Photos from the image-classification dataset "Dataset" in the GitHub repository cel-esx/EGL314_TeamB. Its 7 classes are: background, bird, moose, palm, spider, swan, wolf.

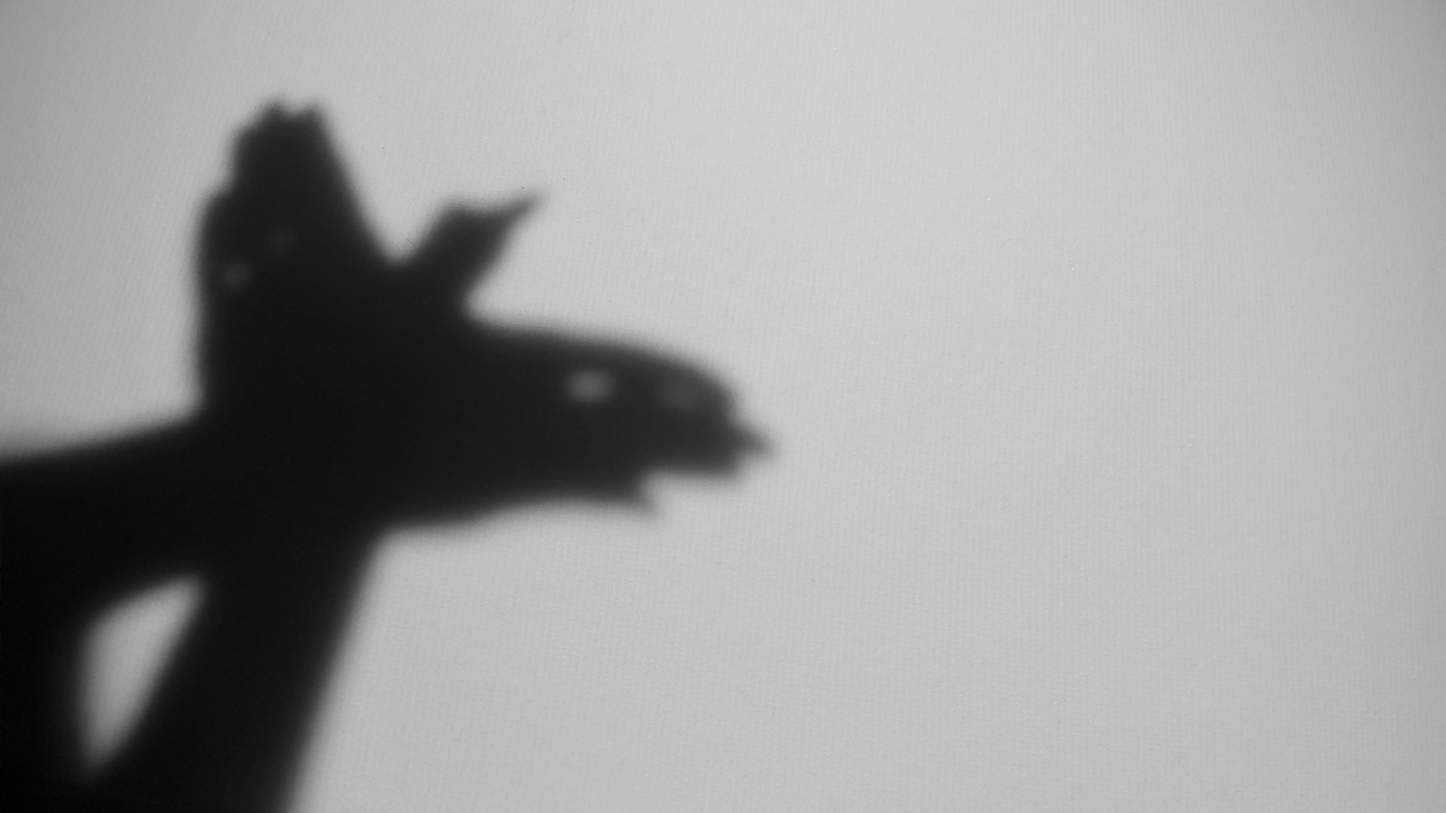
Label: bird

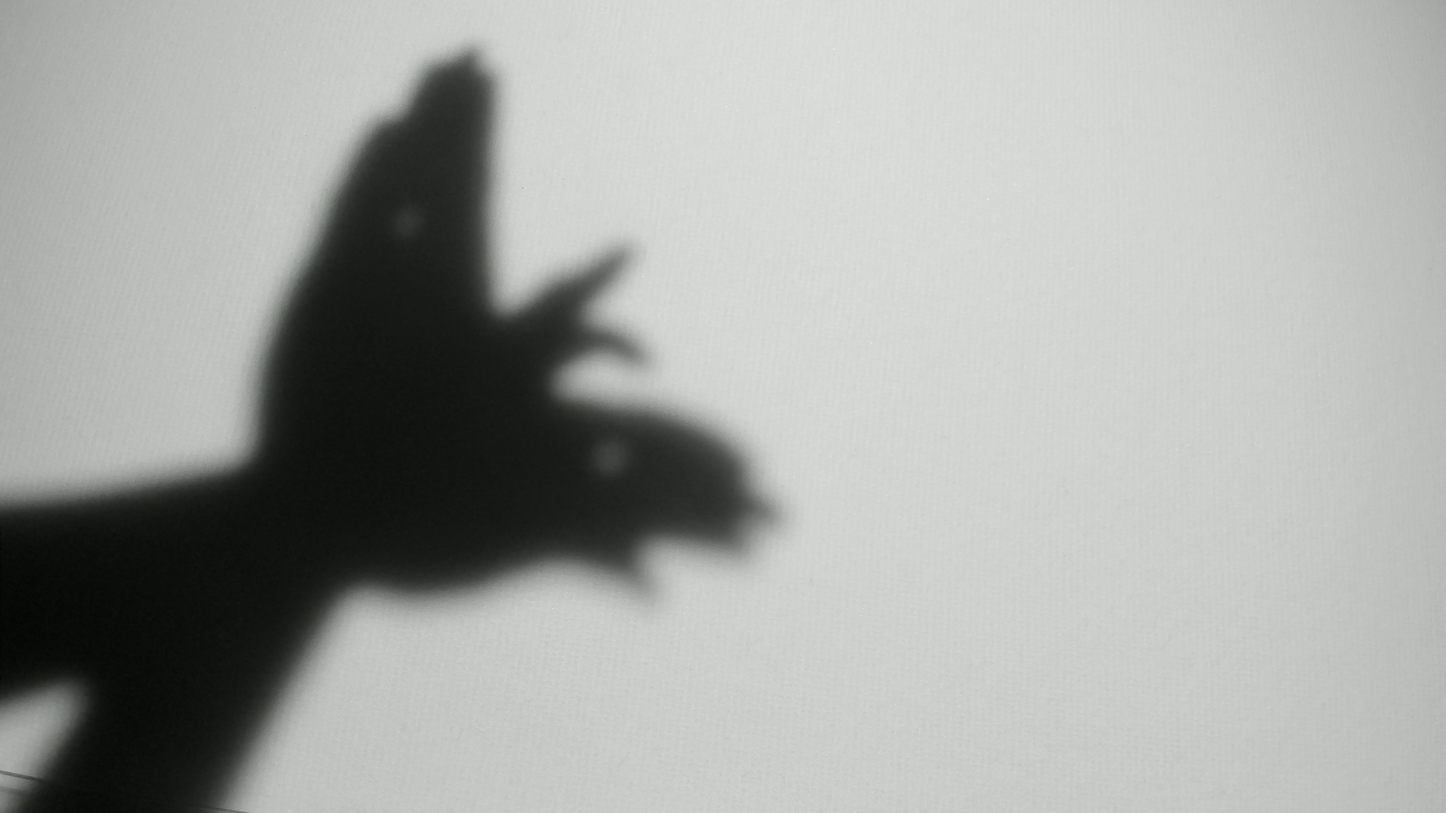
Label: bird

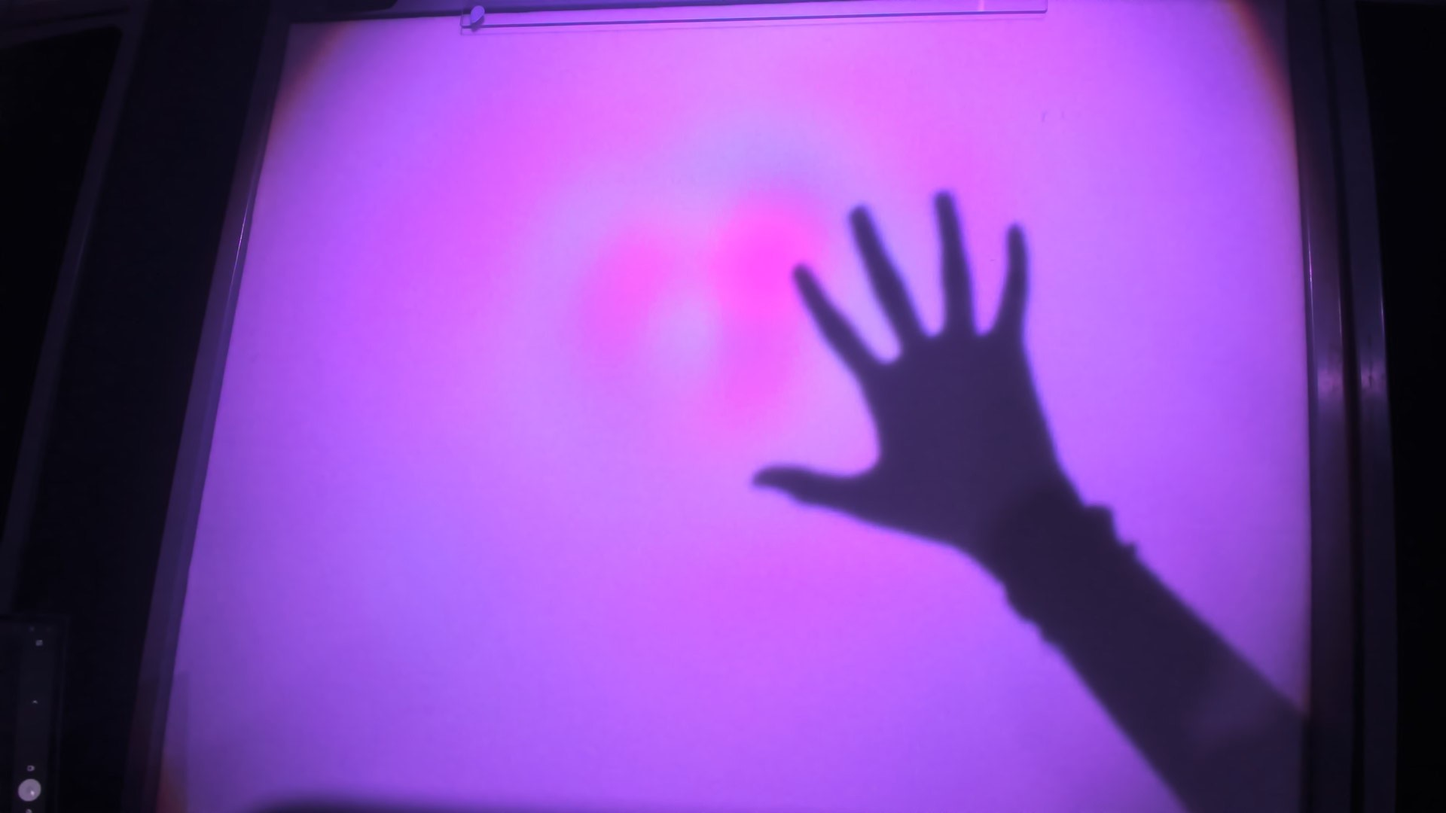
Label: palm

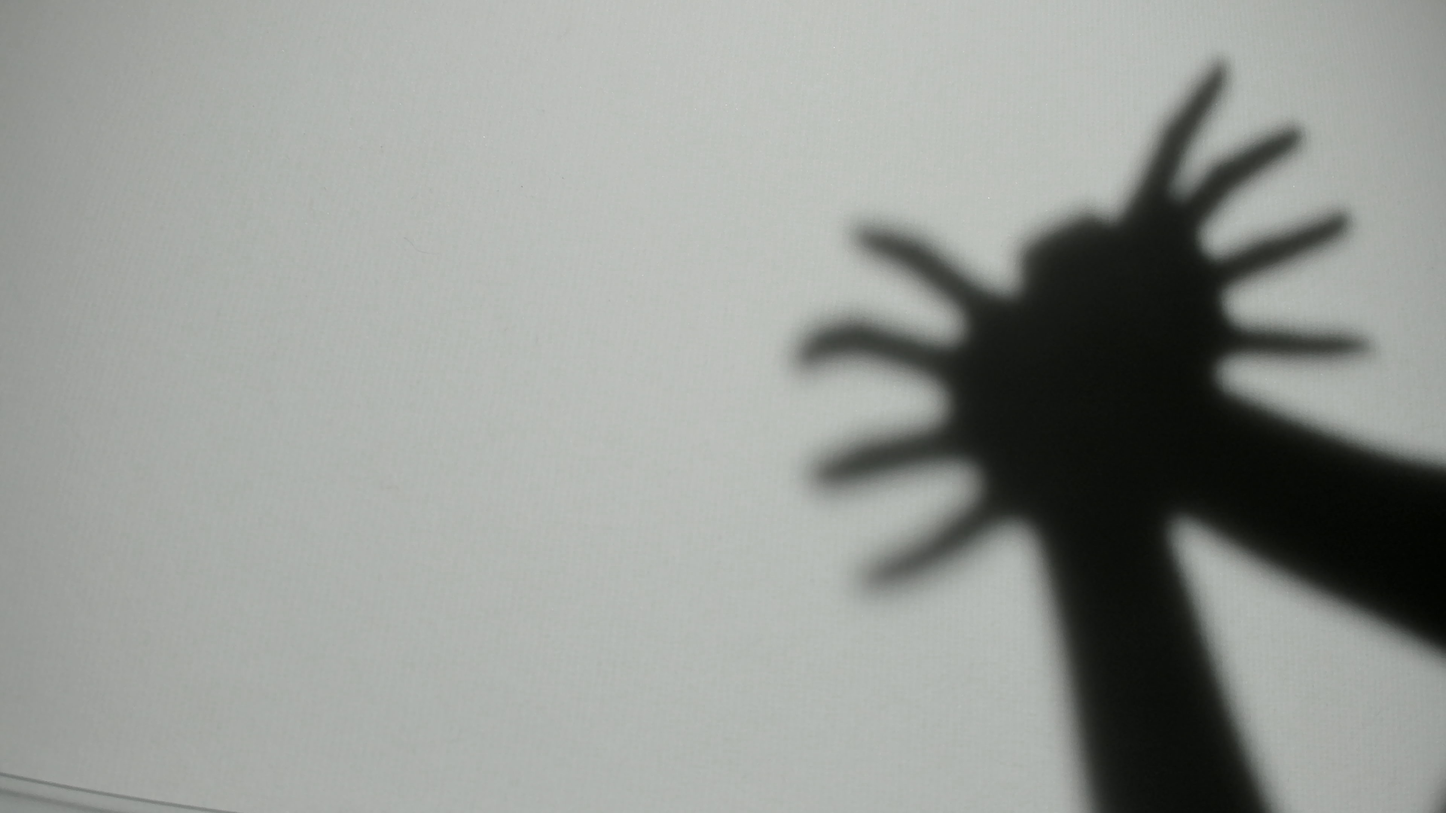
Label: spider

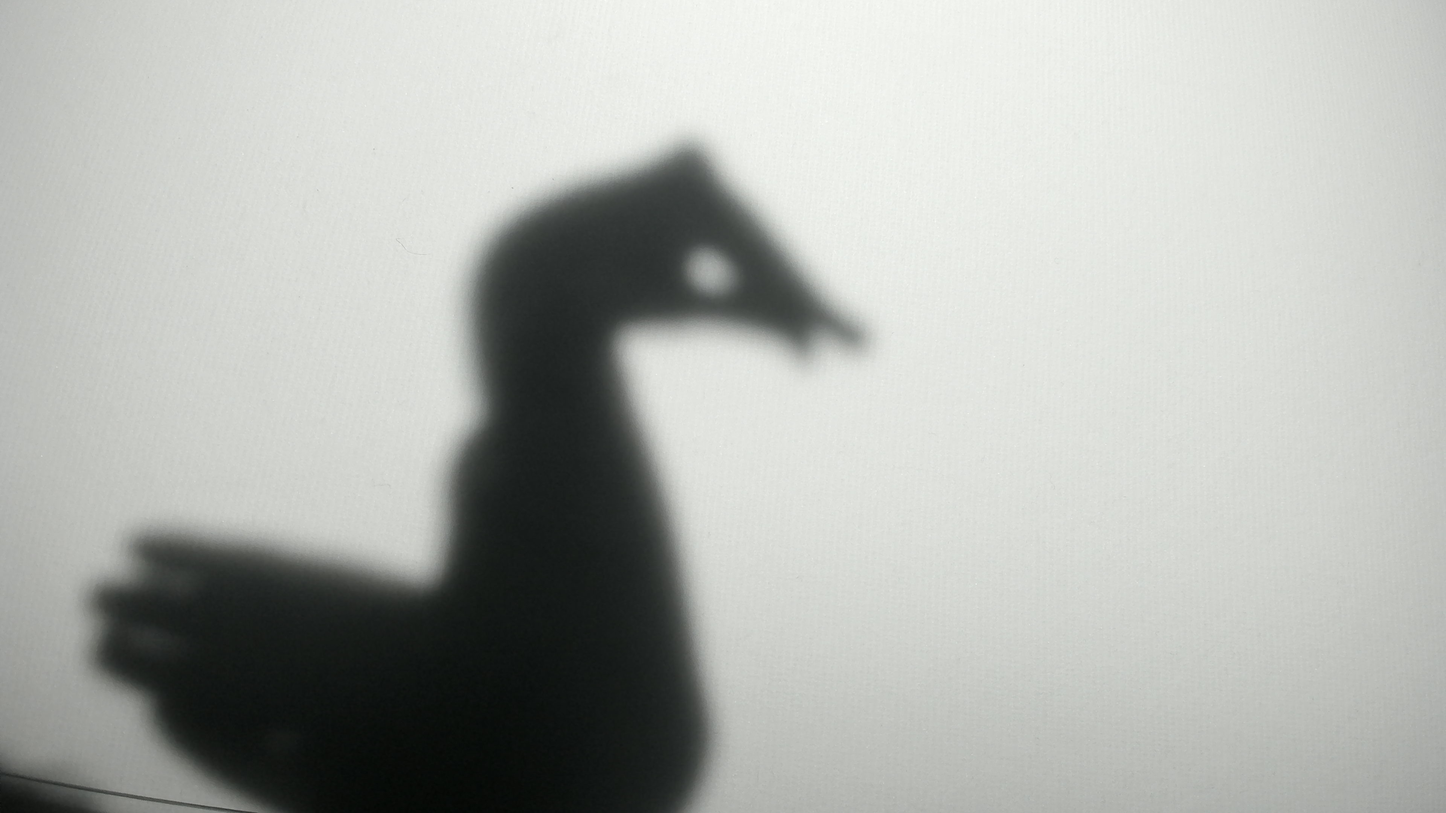
Label: swan

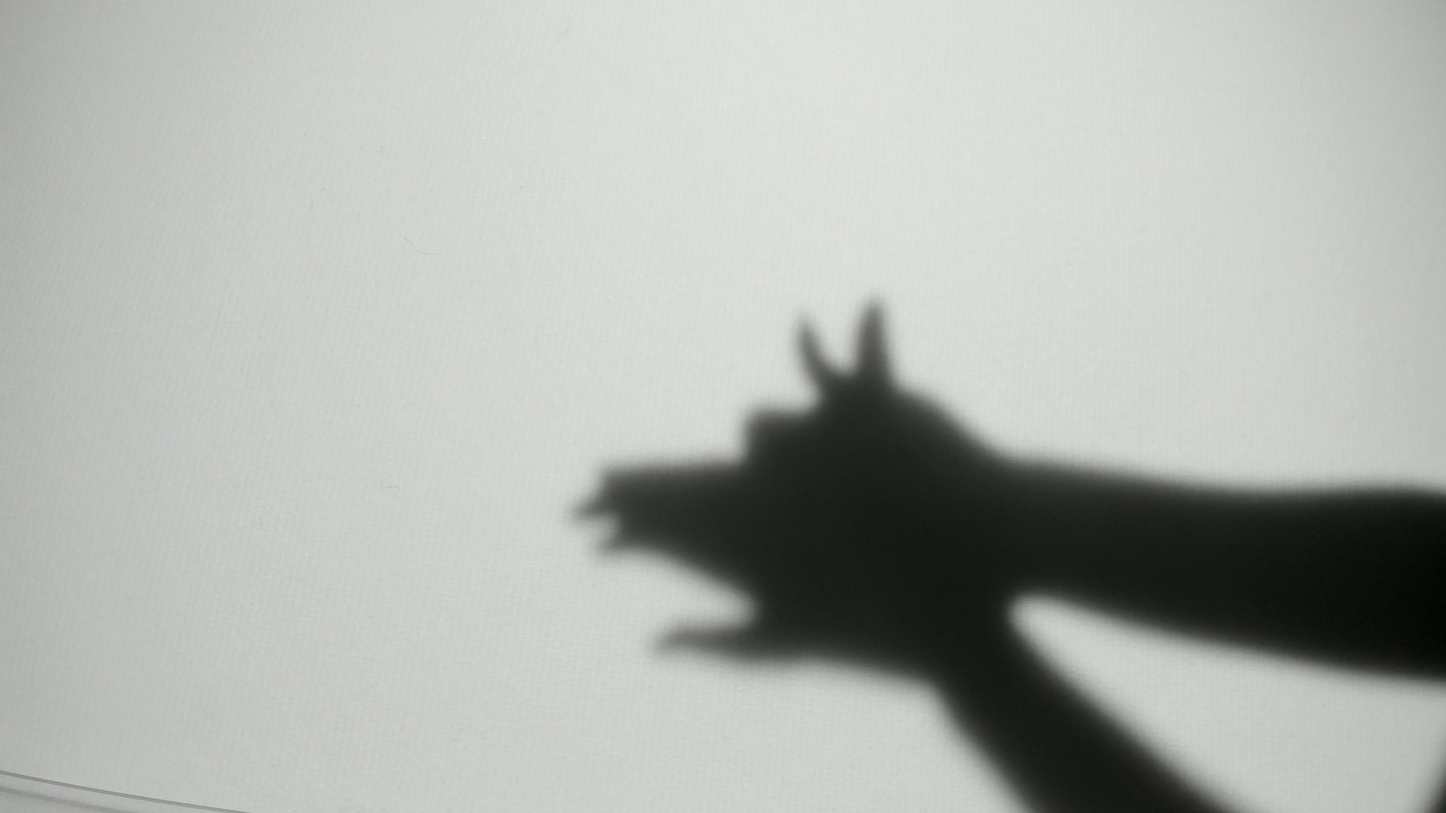
Label: wolf
